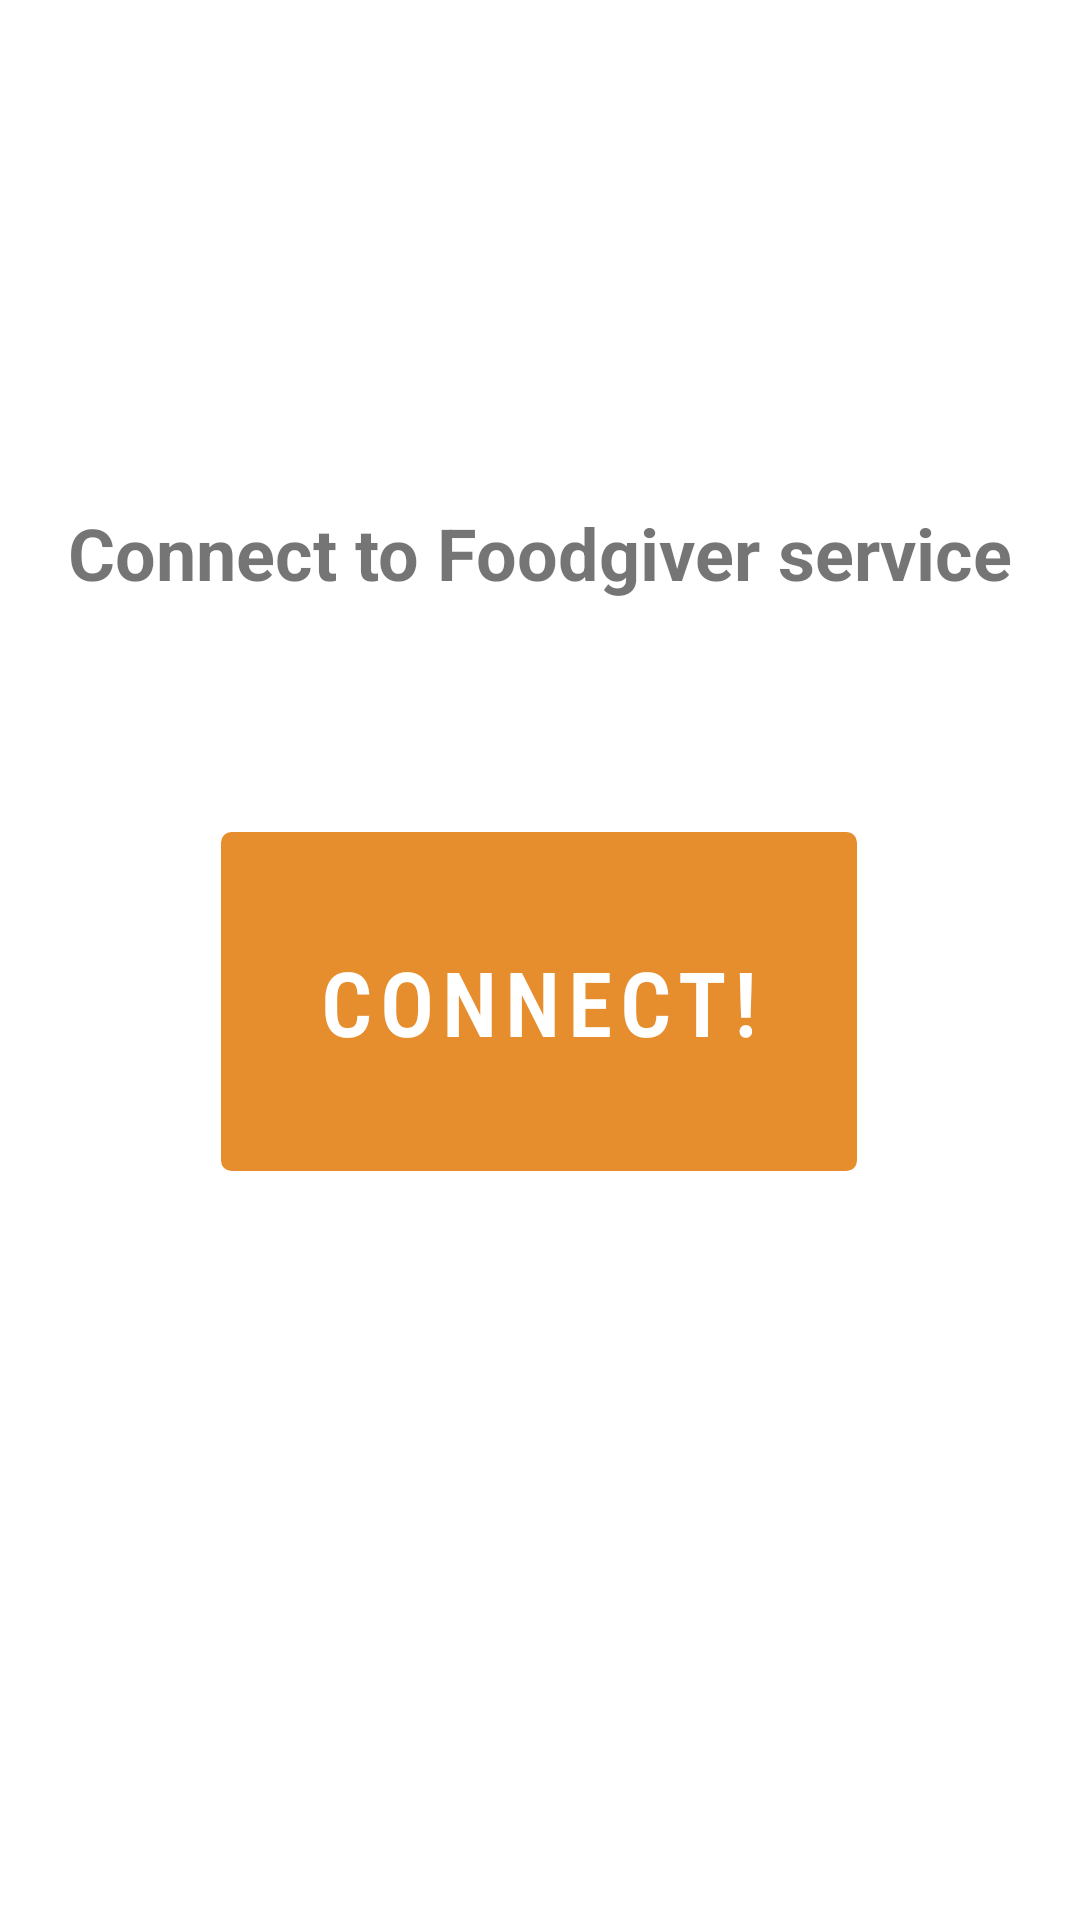

Layout XML and referenced resources for this Android screen:
<!-- AndroidManifest.xml: application theme Theme.WebSocketProtoAndroid -->
<!-- res/layout/fragment_first.xml -->
<?xml version="1.0" encoding="utf-8"?>
<androidx.constraintlayout.widget.ConstraintLayout xmlns:android="http://schemas.android.com/apk/res/android"
    xmlns:app="http://schemas.android.com/apk/res-auto"
    xmlns:tools="http://schemas.android.com/tools"
    android:layout_width="match_parent"
    android:layout_height="match_parent"
    tools:context=".FirstFragment">

    <TextView
        android:id="@+id/textview_first"
        android:layout_width="wrap_content"
        android:layout_height="wrap_content"
        android:layout_marginTop="168dp"
        android:text="@string/display_connect"
        android:textSize="24sp"
        android:textStyle="bold"
        android:typeface="sans"
        app:layout_constraintEnd_toEndOf="parent"
        app:layout_constraintStart_toStartOf="parent"
        app:layout_constraintTop_toTopOf="parent" />

    <Button
        android:id="@+id/button_first"
        android:layout_width="212dp"
        android:layout_height="113dp"
        android:layout_marginBottom="100dp"
        android:background="@drawable/button_smooth"
        android:fontFamily="sans-serif-condensed-light"
        android:padding="10dp"
        android:text="@string/button_connect"
        android:textColor="@android:color/background_light"
        android:textSize="30sp"
        android:textStyle="bold"
        app:backgroundTint="@color/orange_mine"
        app:iconTint="@color/design_default_color_on_secondary"
        app:layout_constraintBottom_toBottomOf="parent"
        app:layout_constraintEnd_toEndOf="parent"
        app:layout_constraintHorizontal_bias="0.497"
        app:layout_constraintStart_toStartOf="parent"
        app:layout_constraintTop_toBottomOf="@id/textview_first"
        app:layout_constraintVertical_bias="0.339" />

    <ImageView
        android:id="@+id/imageView"
        android:layout_width="210dp"
        android:layout_height="399dp"
        android:layout_marginStart="130dp"
        android:layout_marginTop="340dp"
        android:rotation="20"
        android:rotationX="0"
        android:src="@drawable/paws"
        app:layout_constraintBottom_toBottomOf="parent"
        app:layout_constraintEnd_toEndOf="parent"
        app:layout_constraintStart_toStartOf="parent"
        app:layout_constraintTop_toTopOf="parent" />
</androidx.constraintlayout.widget.ConstraintLayout>
<!-- resources referenced by this layout -->
<resources>
  <color name="orange_mine">#E68D2E</color>
  <!-- drawable button_smooth (drawable) -->
  <?xml version="1.0" encoding="utf-8"?>
  <selector xmlns:android="http://schemas.android.com/apk/res/android">
      <item android:state_pressed="true">
          <shape android:shape="rectangle">
              <corners android:radius="3dp"/>
              <stroke android:width="1dip" android:color="#5e7974"/>
              
          </shape>
      </item>
      <item android:state_focused="true">
          <shape android:shape="rectangle">
              <corners android:radius="3dp"/>
              <stroke android:width="1dip" android:color="#5e7974"/>
              <solid android:color="#58857e"/>
          </shape>
      </item>
      <item>
          <shape android:shape="rectangle">
              <corners android:radius="3dp"/>
              <stroke android:width="1dip" android:color="#5e7974"/>
              
          </shape>
      </item>
  </selector>
  <string name="button_connect">CONNECT!</string>
  <string name="display_connect">Connect to Foodgiver service</string>
  <style name="Theme.WebSocketProtoAndroid" parent="Theme.MaterialComponents.DayNight.DarkActionBar">
          
          <item name="colorPrimary">@color/purple_500</item>
          <item name="colorPrimaryVariant">@color/purple_700</item>
          <item name="colorOnPrimary">@color/white</item>
          
          <item name="colorSecondary">@color/teal_200</item>
          <item name="colorSecondaryVariant">@color/teal_700</item>
          <item name="colorOnSecondary">@color/black</item>
          
          <item name="android:statusBarColor" tools:targetApi="l">?attr/colorPrimaryVariant</item>
          
          <item name="windowActionBar">false</item>
      </style>
  <color name="purple_500">#FF6200EE</color>
  <color name="purple_700">#FF3700B3</color>
  <color name="white">#FFFFFFFF</color>
  <color name="teal_200">#FF03DAC5</color>
  <color name="teal_700">#FF018786</color>
  <color name="black">#FF000000</color>
</resources>
